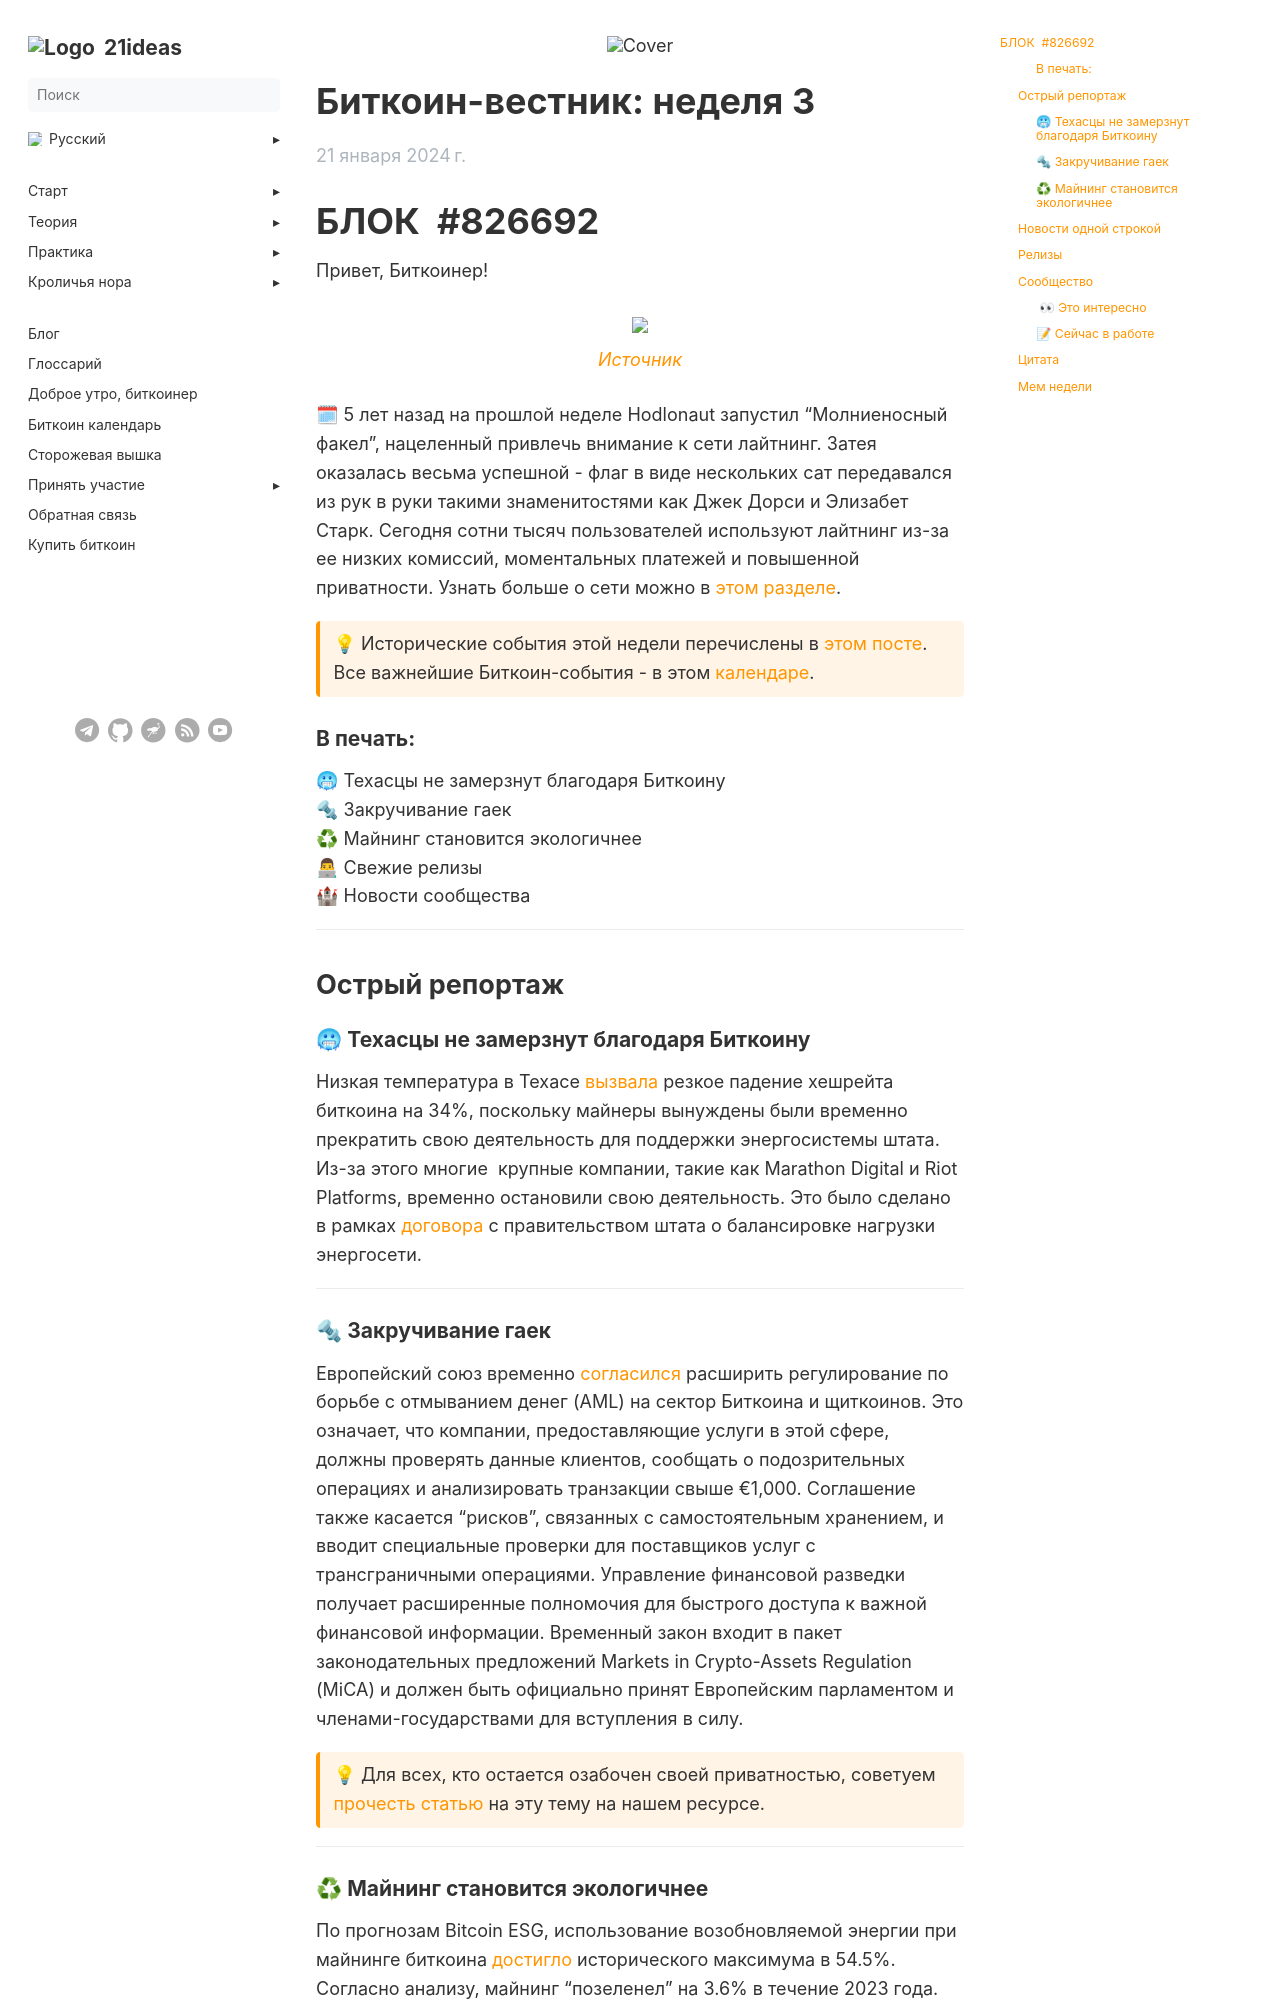

repository: 21ideas-org/21ideas.org · page: vestnik/24-03/index.html · generator: jekyll

---

author: "tony"
date: 2024-01-21
list_description: "Важнейшие Биткоин-события недели: Техасские майнеры отключили мощности, Евросоюз затягивает гайки, майнинг стал еще зеленее, релизы, многое другое."
title: "Биткоин-вестник: неделя 3"
description: "Важнейшие Биткоин-события недели: Техасские майнеры отключили мощности, Евросоюз затягивает гайки, майнинг стал еще зеленее, релизы, многое другое."
cover: /img/herald/24-03/cover.webp

---

# БЛОК  #826692

Привет, Биткоинер!

{{% image "/img/herald/24-03/mempool.webp" %}}
_[Источник](https://mempool.space/ru/)_
{{% /image %}}

🗓 5 лет назад на прошлой неделе Hodlonaut запустил “Молниеносный факел”, нацеленный привлечь внимание к сети лайтнинг. Затея оказалась весьма успешной - флаг в виде нескольких сат передавался из рук в руки такими знаменитостями как Джек Дорси и Элизабет Старк. Сегодня сотни тысяч пользователей используют лайтнинг из-за ее низких комиссий, моментальных платежей и повышенной приватности. Узнать больше о сети можно в [этом разделе](/lightning/).

{{< hint btc >}}
💡 Исторические события этой недели перечислены в [этом посте](https://t.me/bitcoin21ideas/2993). Все важнейшие Биткоин-события - в этом [календаре](/history/).
{{< /hint >}}

### В печать:

🥶 Техасцы не замерзнут благодаря Биткоину  
🔩 Закручивание гаек  
♻ Майнинг становится экологичнее  
👨💻 Свежие релизы  
🏰 Новости сообщества

---

## Острый репортаж

### 🥶 Техасцы не замерзнут благодаря Биткоину

Низкая температура в Техасе [вызвала](https://twitter.com/CoinMarketCap/status/1747989723606598004?t=29rtXRxkyaBaoa3UXWyq5w&s=35) резкое падение хешрейта биткоина на 34%, поскольку майнеры вынуждены были временно прекратить свою деятельность для поддержки энергосистемы штата. Из-за этого многие  крупные компании, такие как Marathon Digital и Riot Platforms, временно остановили свою деятельность. Это было сделано в рамках [договора](https://capitol.texas.gov/BillLookup/text.aspx?LegSess=88R&Bill=HCR89) с правительством штата о балансировке нагрузки энергосети.

---

### 🔩 Закручивание гаек

Европейский союз временно [согласился](https://www.consilium.europa.eu/en/press/press-releases/2024/01/18/anti-money-laundering-council-and-parliament-strike-deal-on-stricter-rules/) расширить регулирование по борьбе с отмыванием денег (AML) на сектор Биткоина и щиткоинов. Это означает, что компании, предоставляющие услуги в этой сфере, должны проверять данные клиентов, сообщать о подозрительных операциях и анализировать транзакции свыше €1,000. Соглашение также касается “рисков”, связанных с самостоятельным хранением, и вводит специальные проверки для поставщиков услуг с трансграничными операциями. Управление финансовой разведки получает расширенные полномочия для быстрого доступа к важной финансовой информации. Временный закон входит в пакет законодательных предложений Markets in Crypto-Assets Regulation (MiCA) и должен быть официально принят Европейским парламентом и членами-государствами для вступления в силу.

{{< hint btc >}}
💡 Для всех, кто остается озабочен своей приватностью, советуем [прочесть статью](/privacy/luchshie-praktiki/) на эту тему на нашем ресурсе.
{{< /hint >}}

---
